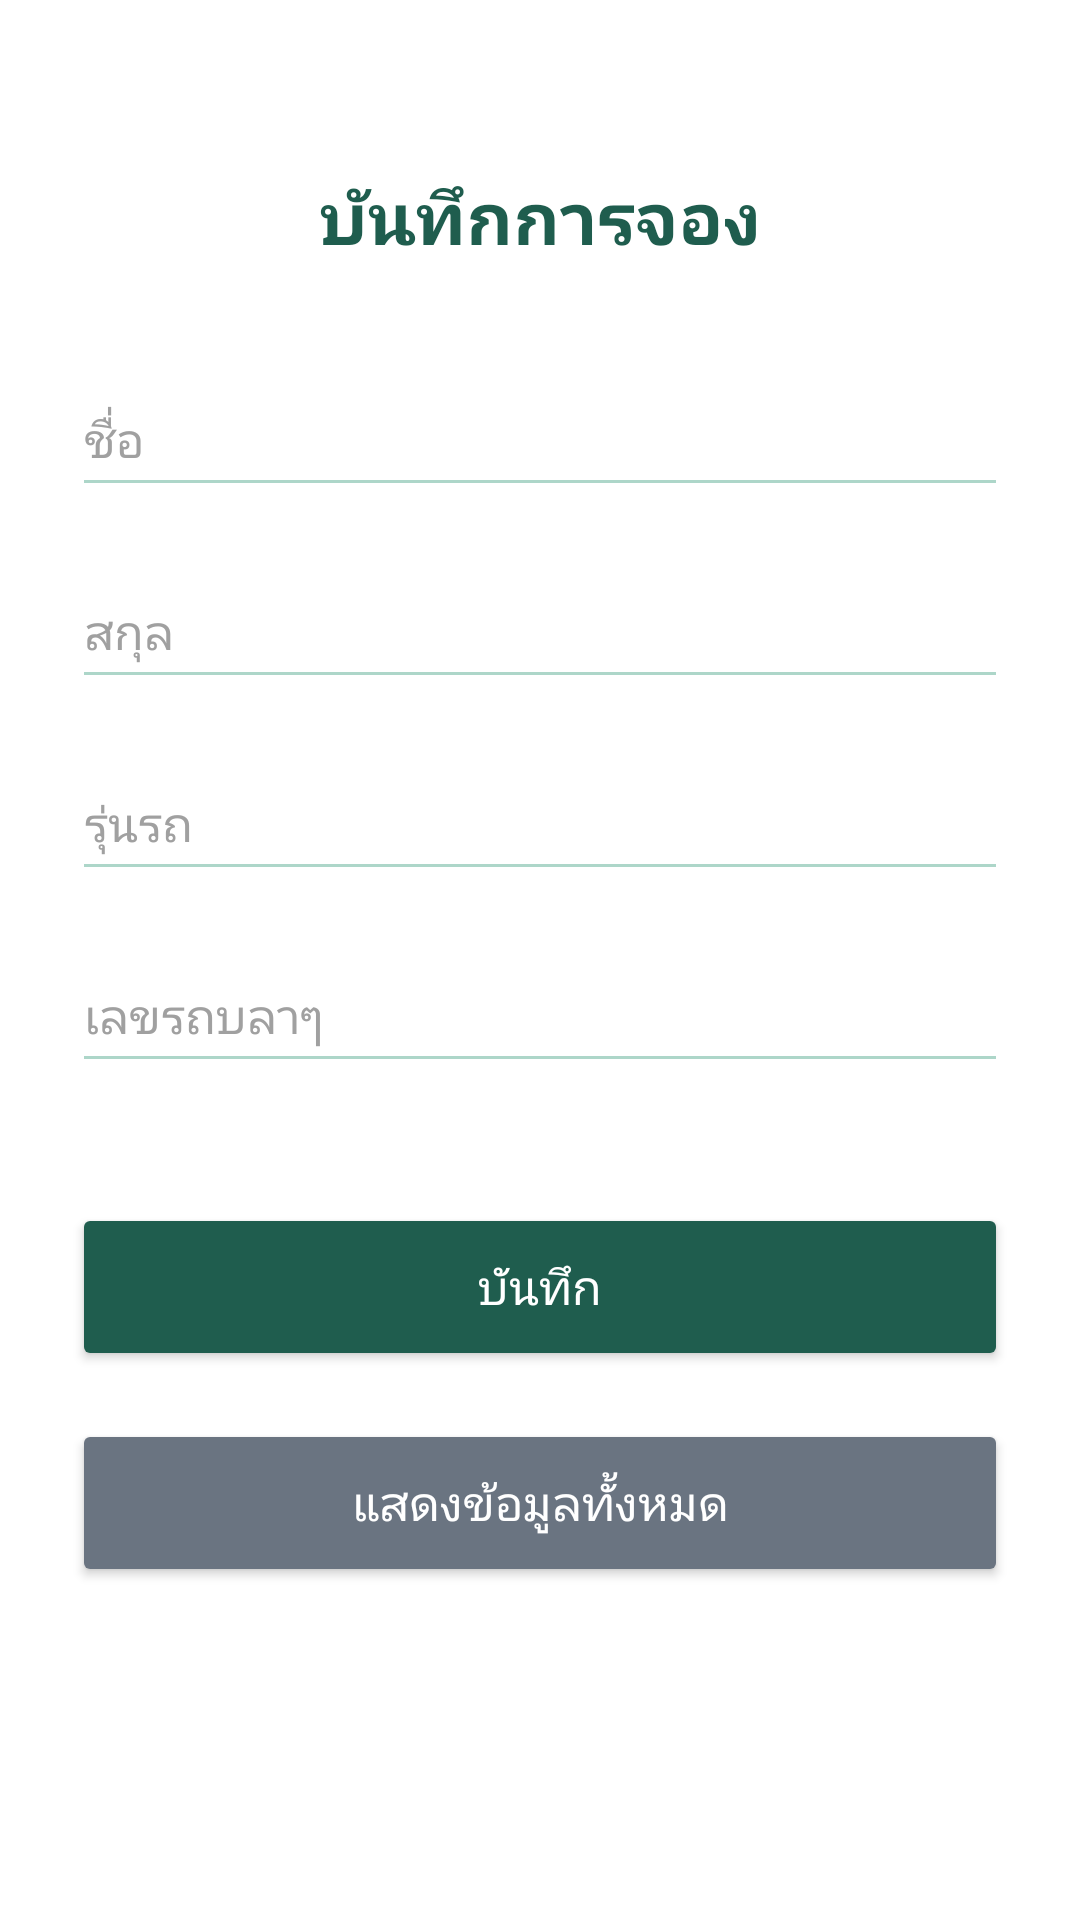

Here is an Android app screen rendered from its layout file. Give the layout XML and the strings, colors and styles it references.
<!-- AndroidManifest.xml: application theme Theme.JodRod -->
<!-- res/layout/activity_save_list.xml -->
<?xml version="1.0" encoding="utf-8"?>
<androidx.constraintlayout.widget.ConstraintLayout xmlns:android="http://schemas.android.com/apk/res/android"
    xmlns:app="http://schemas.android.com/apk/res-auto"
    xmlns:tools="http://schemas.android.com/tools"
    android:layout_width="match_parent"
    android:layout_height="match_parent"
    android:background="@android:color/white"
    android:padding="24dp"
    tools:context=".saveList">

        <TextView
            android:id="@+id/tvTitle"
            android:layout_width="wrap_content"
            android:layout_height="wrap_content"
            android:layout_marginTop="32dp"
            android:text="บันทึกการจอง"
            android:textColor="#1F5D4E"
            android:textSize="24sp"
            android:textStyle="bold"
            app:layout_constraintEnd_toEndOf="parent"
            app:layout_constraintStart_toStartOf="parent"
            app:layout_constraintTop_toTopOf="parent" />

        <EditText
            android:id="@+id/etFirstName"
            android:layout_width="0dp"
            android:layout_height="wrap_content"
            android:layout_marginTop="32dp"
            android:backgroundTint="#ADD6C9"
            android:hint="ชื่อ"
            android:inputType="text"
            android:minHeight="48dp"
            android:textColor="@android:color/black"
            android:textColorHint="#A0A0A0"
            android:textSize="16sp"
            app:layout_constraintEnd_toEndOf="parent"
            app:layout_constraintStart_toStartOf="parent"
            app:layout_constraintTop_toBottomOf="@+id/tvTitle" />

        <EditText
            android:id="@+id/etLastName"
            android:layout_width="0dp"
            android:layout_height="wrap_content"
            android:layout_marginTop="16dp"
            android:backgroundTint="#ADD6C9"
            android:hint="สกุล"
            android:inputType="text"
            android:minHeight="48dp"
            android:textColor="@android:color/black"
            android:textColorHint="#A0A0A0"
            android:textSize="16sp"
            app:layout_constraintEnd_toEndOf="parent"
            app:layout_constraintStart_toStartOf="parent"
            app:layout_constraintTop_toBottomOf="@+id/etFirstName" />

        <EditText
            android:id="@+id/etStudentId"
            android:layout_width="0dp"
            android:layout_height="wrap_content"
            android:layout_marginTop="16dp"
            android:backgroundTint="#ADD6C9"
            android:hint="รุ่นรถ"
            android:inputType="number"
            android:minHeight="48dp"
            android:textColor="@android:color/black"
            android:textColorHint="#A0A0A0"
            android:textSize="16sp"
            app:layout_constraintEnd_toEndOf="parent"
            app:layout_constraintStart_toStartOf="parent"
            app:layout_constraintTop_toBottomOf="@+id/etLastName" />

        <EditText
            android:id="@+id/etScore"
            android:layout_width="0dp"
            android:layout_height="wrap_content"
            android:layout_marginTop="16dp"
            android:backgroundTint="#ADD6C9"
            android:hint="เลขรถบลาๆ"
            android:inputType="numberDecimal"
            android:minHeight="48dp"
            android:textColor="@android:color/black"
            android:textColorHint="#A0A0A0"
            android:textSize="16sp"
            app:layout_constraintEnd_toEndOf="parent"
            app:layout_constraintStart_toStartOf="parent"
            app:layout_constraintTop_toBottomOf="@+id/etStudentId" />

        <Button
            android:id="@+id/btnSave"
            android:layout_width="0dp"
            android:layout_height="56dp"
            android:layout_marginTop="40dp"
            android:backgroundTint="#1F5D4E"
            android:text="บันทึก"
            android:textAllCaps="false"
            android:textColor="@android:color/white"
            android:textSize="16sp"
            app:layout_constraintEnd_toEndOf="parent"
            app:layout_constraintStart_toStartOf="parent"
            app:layout_constraintTop_toBottomOf="@+id/etScore" />

        <Button
            android:id="@+id/btnGoToDisplay"
            android:layout_width="0dp"
            android:layout_height="56dp"
            android:layout_marginTop="16dp"
            android:backgroundTint="#6A7481"
            android:text="แสดงข้อมูลทั้งหมด"
            android:textAllCaps="false"
            android:textColor="@android:color/white"
            android:textSize="16sp"
            app:layout_constraintEnd_toEndOf="parent"
            app:layout_constraintStart_toStartOf="parent"
            app:layout_constraintTop_toBottomOf="@+id/btnSave" />



</androidx.constraintlayout.widget.ConstraintLayout>
<!-- resources referenced by this layout -->
<resources>
  <style name="Theme.JodRod" parent="Base.Theme.JodRod" />
  <style name="Base.Theme.JodRod" parent="Theme.Material3.DayNight.NoActionBar">
          
          
      </style>
</resources>
